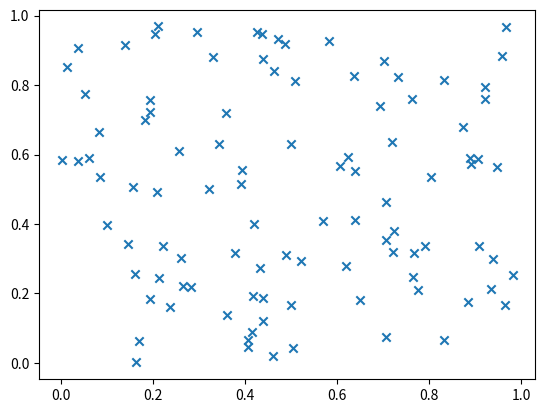

Write the Python code that produced this figure.
import matplotlib.pyplot as plt
import numpy as np

x = np.random.uniform(0,1,100)
y = np.random.uniform(0,1,100)
fig, ax = plt.subplots()
ax.scatter(x,y, marker = "x")
plt.show()
    

# data plotting 
